4-way image classification set "processed" from GitHub (shaguntalwar17/BrainTumor_CDSS); label vocabulary: glioma, meningioma, no tumor, pituitary tumor.

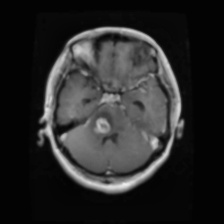
Label: glioma

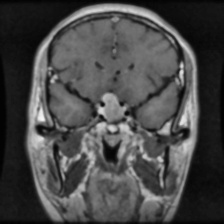
Label: pituitary tumor

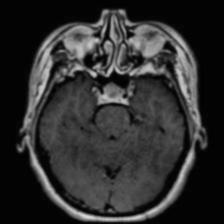
Label: pituitary tumor

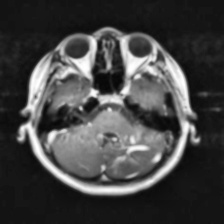
Label: no tumor

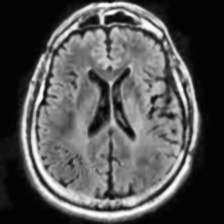
Label: no tumor

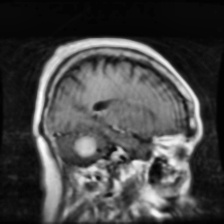
Label: meningioma
